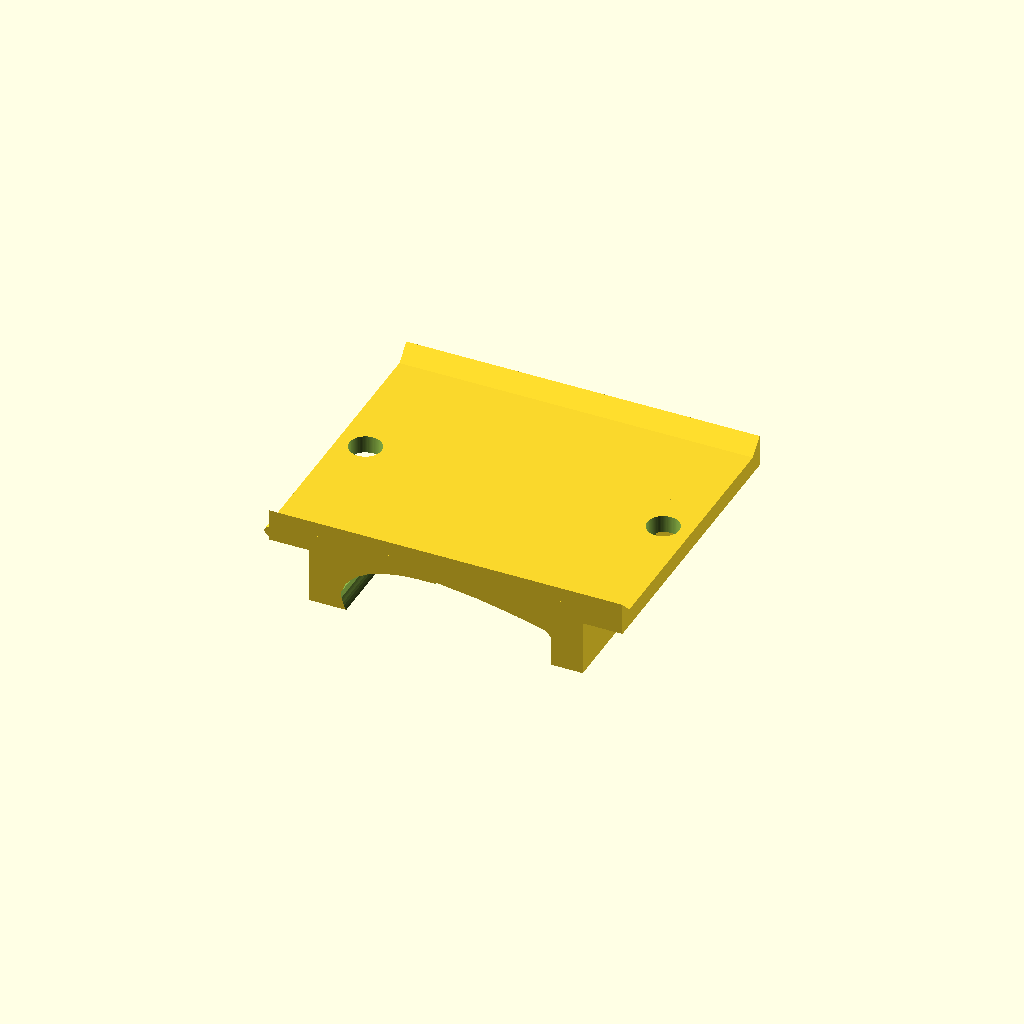
Cell 1 — every parameter at its default value.
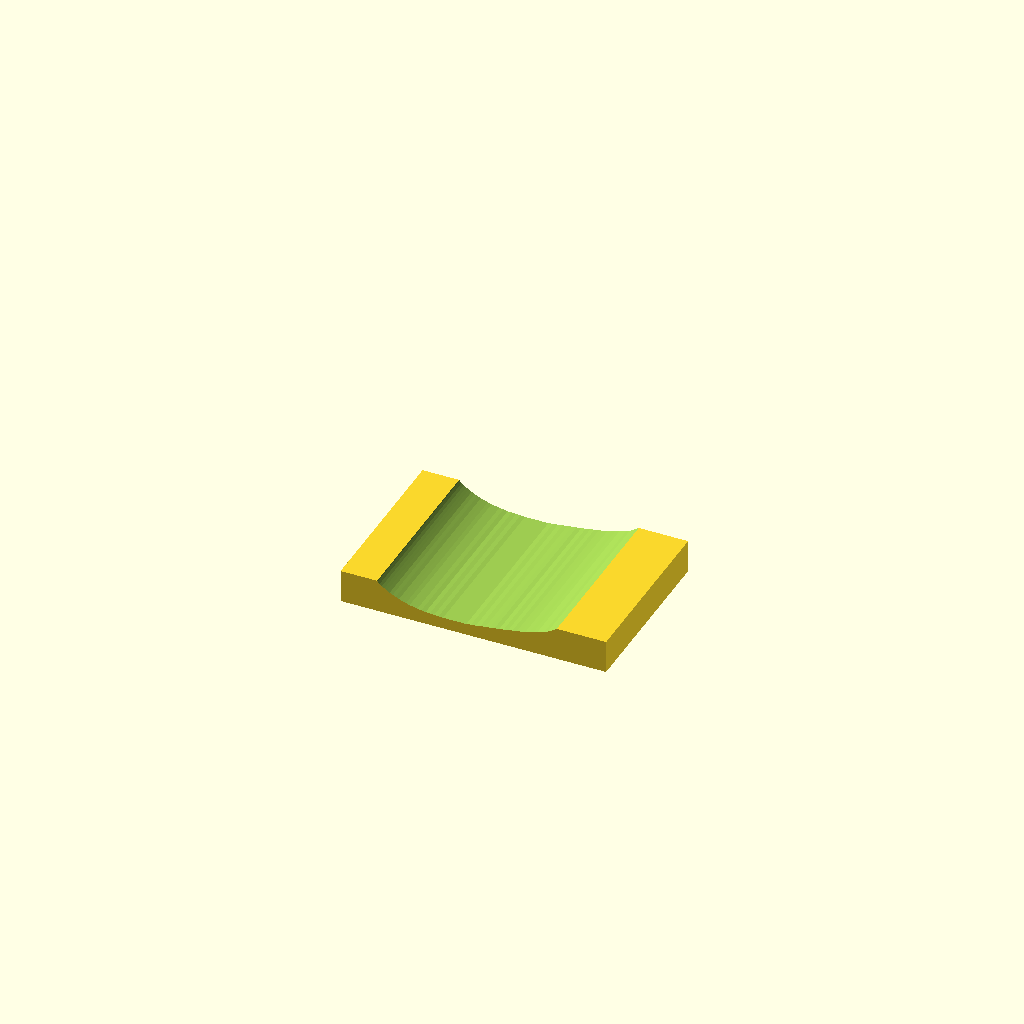
Cell 2: the same model with part = "pad".
All cells are drawn from one camera (rotation 55°, 0°, 25°, orthographic, colour scheme Cornfield), so only the parameter changes between them.
Source of the model, cad/corebar_2x4_saddle.scad:
// ---------------------------------------------------------------------------
// corebar_2x4_saddle.scad
//
// Flexible (TPU) parts that clamp a 2x4 laid flat on top of a Yakima CoreBar
// crossbar, using a 3/8" square-bend U-bolt from any hardware store.
//
// The printed parts do not carry the load.  The U-bolt passes under the bar,
// up either side of it, through the saddle and through two holes drilled in
// the 2x4; the steel takes all the tension.  The TPU matches the bar's
// teardrop section to the flat underside of the board, spreads the clamp load
// so the bar is not dented, keeps steel off the bar's coating, grips, and
// damps the vibration that otherwise backs nuts off.
//
// Two parts:
//   saddle - sits on top of the bar, under the board
//   pad    - sits under the bar, inside the bend of the U-bolt
//
// Four of each make a rack: two 2x4s running fore-and-aft over two crossbars.
//
// All dimensions are millimetres.  Print gauge() first and try it on the real
// bar before committing to four full sets.
// ---------------------------------------------------------------------------

/* [What to render] */
part = "saddle";  // [saddle, pad, gauge, plate_guide, assembly]

include <corebar_profile.scad>

/* [Crossbar section] */
// The section is now traced from Yakima's own cross-section drawing rather
// than guessed -- see corebar_profile.scad.  Set bar_measured = false to fall
// back to the old two-circle teardrop.
bar_measured = true;
// Two published sections disagree, and they differ by a quarter inch in
// width, which is more than the whole design margin.  MEASURE YOUR BAR.
//   2.75 x 1.10 in = 69.9 x 28.0  (Yakima's product listing, and retailers)
//   3.00 x 1.00 in = 76.2 x 25.4  (Yakima's own support article)
// On a 3.00 in bar a 3 in U-bolt cannot close around it at all; a 3-1/4 in
// one still works.  stl/fit-gauges/ has a test slice for each section.
bar_w        = 70.70;  // fore-and-aft, from the drawing
bar_h        = 27.00;  // vertical at the thickest point, from the drawing
bar_tail_r   = 4.0;    // radius of the thin trailing edge
bar_teardrop = true;   // false gives a symmetric obround pocket
// Most aero crossbars are flat underneath so they can sit in the tower clamp,
// with all the curve on top.  The teardrop above is symmetric top to bottom,
// which is a guess.  If the pocket's big end looks too round against the real
// bar, try this: it puts the curve on top and a flat underside.
bar_flat_bottom = false;
bar_fit      = 0.6;    // total clearance added to the pocket (0.3 per side)

/* [Lumber] */
board_w   = 88.9;  // 3.5 in, the real width of a 2x4
board_t   = 38.1;  // 1.5 in, the real thickness of a 2x4
board_fit = 1.5;   // slack for paint, swelling and saw-rough edges

/* [U-bolt] */
// A 3/8 in square-bend U-bolt.  Set ubolt_inside to the opening you actually
// bought; the skirt and pad thicken or thin themselves to suit, so the legs
// always end up cradled tight against the bar.
//   3     in opening = 76.20  (Everbilt 810226)
//   3-1/4 in opening = 82.55
rod_d        = 9.525;  // 3/8 in
ubolt_inside = 92.075; // 3-5/8 in
hole_fit     = 1.4;    // clearance on the leg holes
// Leg length alone does not tell you whether a U-bolt fits.  The nut has to
// reach DOWN to the top of the stack, so the thread must already have started
// by that height.  A long leg with a short thread cannot clamp anything: the
// nut runs out of thread in mid-air above the board.  Measure both from the
// tip of the leg.
ubolt_leg    = 101.6;  // 4 in, inside of the bend to the tip of the leg
ubolt_thread = 38.1;   // 1-1/2 in of thread, measured down from the tip
washer_t     = 3.0;    // load-spreading plate or fender washer
nut_h        = 8.4;    // 3/8-16 nut

/* [Saddle] */
floor_t = 6.0;   // TPU between the crown of the bar and the board
wall_t  = 0;     // skirt wall beside the bar; 0 = fill out to the U-bolt legs
snap    = 5.0;   // how far the skirt wraps below the bar's widest line
tail_open  = true; // leave the thin trailing edge uncovered, see tail_relief()
tail_open_x = 0;   // where the relief starts; 0 = auto, at the nose's centre
tail_clear  = 2.0; // unused with the measured section; kept for the old one
lip_h   = 5.0;   // locating lips that capture the board's width
end_pad = 4.0;   // material beyond the leg holes, fore and aft
bead_r  = 1.6;   // bead on the leading face, so FORWARD is obvious

/* [Pad] */
pad_t    = 4.0;   // TPU between the bar and the bend of the U-bolt
pad_wall = 0;     // side walls; 0 = fill out to just inside the U-bolt legs
pad_len  = 60.0;  // length along the bar
pad_gap  = 1.5;   // clearance between pad and saddle

/* [Quality] */
$fa = 2;
$fs = 0.4;

// --- derived ---------------------------------------------------------------
leg_cc   = ubolt_inside + rod_d;            // leg centre-to-centre spacing
hole_d   = rod_d + hole_fit;
cav_w    = bar_w + bar_fit;
cav_h    = bar_h + bar_fit;

// Room between the side of the bar and the inside face of a U-bolt leg.  A
// wider U-bolt leaves the bar free to slide fore-and-aft inside the bend, so
// the skirt wall grows to fill that space and the leg holes, cut full depth,
// scallop it into a cradle that holds each leg against the bar.
side_gap = (ubolt_inside - cav_w) / 2;
wall     = (wall_t > 0) ? wall_t : side_gap + 0.7;
p_wall   = (pad_wall > 0) ? pad_wall : max(2.0, side_gap - 0.75);

skirt_x  = cav_w + 2 * wall;                // fore-and-aft footprint of skirt
body_x   = leg_cc + hole_d + 2 * end_pad;   // fore-and-aft footprint of slab
y_in     = (board_w + board_fit) / 2;       // inner face of the locating lips
body_y   = 2 * (y_in + lip_h);              // length along the bar
cav_z    = -floor_t - cav_h / 2;            // centre height of the bar pocket
nose_cx  = -cav_w / 2 + cav_h / 2;          // centre of the teardrop's nose
// Start the relief just behind the thickest part of the section, so the
// skirt wraps the fat end and opens over everything aft of it.
relief_x = (tail_open_x != 0) ? tail_open_x
         : bar_measured ? -cav_w / 2 + 0.45 * cav_w
         : nose_cx;
cav_bot  = cav_z - cav_h / 2;               // lowest point of the bar
skirt_bz = cav_z - snap;                    // bottom of the saddle skirt
pad_top  = skirt_bz - pad_gap;
pad_bot  = cav_bot - pad_t;

echo(str("drill the 2x4 at this hole pitch: ", leg_cc, " mm = ",
         leg_cc / 25.4, " in"));
echo(str("clearance per side between bar and U-bolt leg: ", side_gap, " mm"));
echo(str("skirt wall: ", wall, " mm    pad wall: ", p_wall, " mm"));
echo(str("pocket: ", cav_w, " x ", cav_h, " mm, i.e. ", bar_fit / 2,
         " mm clearance per side"));
// Height of the nut's seat above the inside of the U-bolt's bend.
stack = pad_t + bar_h + floor_t + board_t + washer_t;
thread_starts = ubolt_leg - ubolt_thread;
echo(str("nut seats ", stack, " mm = ", stack / 25.4,
         " in above the inside of the bend"));
echo(str("so the thread must start by ", stack / 25.4,
         " in from the bend; yours starts at ", thread_starts / 25.4, " in"));
echo(str("minimum usable leg: ", (stack + nut_h) / 25.4, " in"));
assert(side_gap > 1.5, "U-bolt opening is too small for this bar section");
assert(wall >= 2.4, "skirt wall too thin to print; use a wider U-bolt");
assert(p_wall >= 2.0, "pad wall too thin to print");
assert(ubolt_leg >= stack + nut_h,
       "U-bolt legs are too short to reach through the stack");
assert(thread_starts <= stack,
       "U-bolt thread does not reach far enough down the leg: the nut runs out of thread before it touches the stack. Use a shorter leg or a longer thread.");
// The skirt is deliberately wider than the U-bolt opening: it only has to
// clear the legs where they actually pass, at the middle of the saddle, and
// the leg holes cut that clearance themselves.
assert(cav_w + 2 * p_wall < ubolt_inside, "pad would not fit between the legs");
assert(pad_top < skirt_bz, "pad and saddle would collide");

// --- geometry --------------------------------------------------------------

// Section of the bar in the fore-and-aft / vertical plane.  The nose (the
// thick, rounded edge) points toward -X, which is the front of the vehicle.
module cavity_2d() {
    if (bar_measured)
        offset(r = bar_fit / 2)
            scale([bar_w / corebar_nominal_w, bar_h / corebar_nominal_h])
                corebar_profile_2d();
    else
        guessed_section_2d();
}

// The original guess: a teardrop hulled from two circles, symmetric top to
// bottom, its nose a half-round as tall as the bar.  Kept for comparison.
// It reached full height within the first quarter of the chord and then
// tapered, where the real section is still thickening out to 36%.
module guessed_section_2d() {
    nose_r = cav_h / 2;
    tail_r = bar_teardrop ? bar_tail_r + bar_fit / 2 : nose_r;
    if (bar_flat_bottom)
        translate([0, -cav_h / 2])
            hull() {
                translate([-cav_w / 2 + nose_r, cav_h - nose_r]) circle(r = nose_r);
                translate([ cav_w / 2 - tail_r, cav_h - tail_r]) circle(r = tail_r);
                translate([-cav_w / 2 + nose_r, 0]) circle(r = 0.01);
                translate([ cav_w / 2 - tail_r, 0]) circle(r = 0.01);
            }
    else
        hull() {
            translate([-cav_w / 2 + nose_r, 0]) circle(r = nose_r);
            translate([ cav_w / 2 - tail_r, 0]) circle(r = tail_r);
        }
}

// The bar itself, swept along its own axis, positioned where it will sit.
module bar_solid(len = 400, grow = 0) {
    translate([0, len / 2, cav_z])
        rotate([90, 0, 0])
            linear_extrude(height = len)
                offset(r = grow)
                    cavity_2d();
}

// Locating lips.  The inner face is a 45 degree ramp: it guides the board in
// and, printed on end, leaves the part with no overhang anywhere.
module lips() {
    if (lip_h > 0)
    for (s = [0, 1]) mirror([0, s, 0])
        translate([-body_x / 2, 0, 0])
            rotate([0, 90, 0])
                linear_extrude(height = body_x)
                    polygon([[0, y_in], [0, body_y / 2], [-lip_h, body_y / 2]]);
}

// Holes for the U-bolt legs.  Cut full depth, see note above.
module leg_holes() {
    for (s = [1, -1])
        translate([s * leg_cc / 2, 0, 0])
            cylinder(d = hole_d, h = 400, center = true);
}

// A bead down the leading face, so the saddle is easy to orient on the roof.
module front_bead() {
    translate([-body_x / 2, 0, -floor_t / 2])
        rotate([90, 0, 0])
            cylinder(r = bead_r, h = body_y, center = true);
}

// The skirt would otherwise close underneath the bar aft of its thickest
// point, so the saddle could only go on by hooking the trailing edge under
// the bar and rotating the nose over.  A straight-line relief is not enough:
// the real section's trailing edge curls up to 3.7 mm ABOVE the centreline,
// so the relief follows the bar's own underside instead of a fixed height.
module tail_relief() {
    if (tail_open)
        translate([0, body_y / 2 + 1, 0])
            rotate([90, 0, 0])
                linear_extrude(height = body_y + 2)
                    intersection() {
                        // everything at or below the bar's underside, grown a
                        // little so the skirt stops just clear of it
                        translate([0, cav_z])
                            offset(delta = 0.4)
                                hull() {
                                    cavity_2d();
                                    translate([0, -400]) cavity_2d();
                                }
                        // ...but only aft of relief_x
                        translate([relief_x, cav_z - 300]) square([300, 600]);
                    }
}

module saddle() {
    difference() {
        union() {
            // slab the board sits on
            translate([0, 0, -floor_t / 2])
                cube([body_x, body_y, floor_t], center = true);
            // skirt that wraps the bar; overlaps the slab so the union is clean
            translate([0, 0, skirt_bz / 2])
                cube([skirt_x, body_y, -skirt_bz], center = true);
            lips();
            front_bead();
        }
        bar_solid();
        leg_holes();
        tail_relief();
    }
}

// Cradle between the underside of the bar and the bend of the U-bolt.
module pad() {
    difference() {
        translate([0, 0, (pad_top + pad_bot) / 2])
            cube([cav_w + 2 * p_wall, pad_len, pad_top - pad_bot],
                 center = true);
        bar_solid();
    }
}

// A 12 mm slice of the saddle's pocket.  Prints in a few minutes; push it onto
// the bar to check the section before printing four full sets.
gauge_marks = 0;   // notches cut in the top face, so gauges can be told apart

module gauge(t = 12) {
    difference() {
        intersection() {
            saddle();
            translate([0, 0, skirt_bz / 2])
                cube([skirt_x + 1, t, -skirt_bz], center = true);
        }
        for (i = [0 : 1 : gauge_marks - 1])
            translate([-skirt_x / 2 + 9 + i * 7, 0, 0])
                cube([3, t + 2, 3], center = true);
    }
}

// Drill guide for the steel load-spreading plate, cut from 1-1/4 in flat bar.
// The bar slides into the channel against the end stop and the two pilot
// holes land at the U-bolt's pitch, centred across the bar.  Drill 1/8 in
// pilots through the guide, take it off, then open both holes to 7/16 in.
// Printed, so the spacing cannot be shrunk by a paper printer.  Prints top
// face down, walls up, with no supports.
flat_w      = 31.75;  // 1-1/4 in flat bar; 38.1 for 1-1/2 in
flat_t      = 3.2;    // 1/8 in; set to 4.8 for 3/16 in or 6.4 for 1/4 in
flat_end    = 19.05;  // 3/4 in from each hole centre to the end of the plate
guide_t     = 8.0;    // top thickness; the length of hole that guides the bit
guide_hole  = 3.5;    // 1/8 in pilot bit is 3.2; printed holes come out small
guide_fit   = 0.5;    // slack across the bar in the channel
guide_wall  = 3.0;    // channel side walls and end stop

module plate_guide() {
    plate_len = leg_cc + 2 * flat_end;
    cw = flat_w + guide_fit;               // channel width
    gx = plate_len + guide_wall;           // the stop sits beyond one end
    gy = cw + 2 * guide_wall;
    x0 = -plate_len / 2;                   // the bar's end, against the stop
    difference() {
        translate([x0 - guide_wall + gx / 2, 0, (guide_t - flat_t) / 2])
            cube([gx, gy, guide_t + flat_t], center = true);
        // the channel the bar lies in
        translate([x0 + plate_len / 2 + 1, 0, -flat_t / 2 - 1])
            cube([plate_len + 2, cw, flat_t + 2], center = true);
        // pilot holes
        for (s = [-1, 1])
            translate([s * leg_cc / 2, 0, 0])
                cylinder(d = guide_hole, h = 100, center = true);
        // window between the holes to save plastic and show the bar
        cube([leg_cc - 2 * 14, cw - 2 * 6, 100], center = true);
    }
}

module assembly() {
    saddle();
    pad();
    color("dimgray", 0.55) bar_solid(len = 600, grow = -bar_fit / 2);
    color("burlywood", 0.45)
        translate([0, 0, board_t / 2]) cube([600, board_w, board_t], center = true);
}

if      (part == "saddle")   saddle();
else if (part == "pad")      pad();
else if (part == "gauge")    gauge();
else if (part == "plate_guide") rotate([180, 0, 0]) plate_guide();  // print orientation
else if (part == "assembly") assembly();
Customizer parameters (derived from the source; name, type, default, range or options):
part: string, default "saddle", options "saddle", "pad", "gauge", "plate_guide", "assembly"
bar_measured: bool, default true
bar_w: number, default 70.7
bar_h: number, default 27
bar_tail_r: number, default 4
bar_teardrop: bool, default true
bar_flat_bottom: bool, default false
bar_fit: number, default 0.6
board_w: number, default 88.9
board_t: number, default 38.1
board_fit: number, default 1.5
rod_d: number, default 9.525
ubolt_inside: number, default 92.075
hole_fit: number, default 1.4
ubolt_leg: number, default 101.6
ubolt_thread: number, default 38.1
washer_t: number, default 3
nut_h: number, default 8.4
floor_t: number, default 6
wall_t: number, default 0
snap: number, default 5
tail_open: bool, default true
tail_open_x: number, default 0
tail_clear: number, default 2
lip_h: number, default 5
end_pad: number, default 4
bead_r: number, default 1.6
pad_t: number, default 4
pad_wall: number, default 0
pad_len: number, default 60
pad_gap: number, default 1.5
